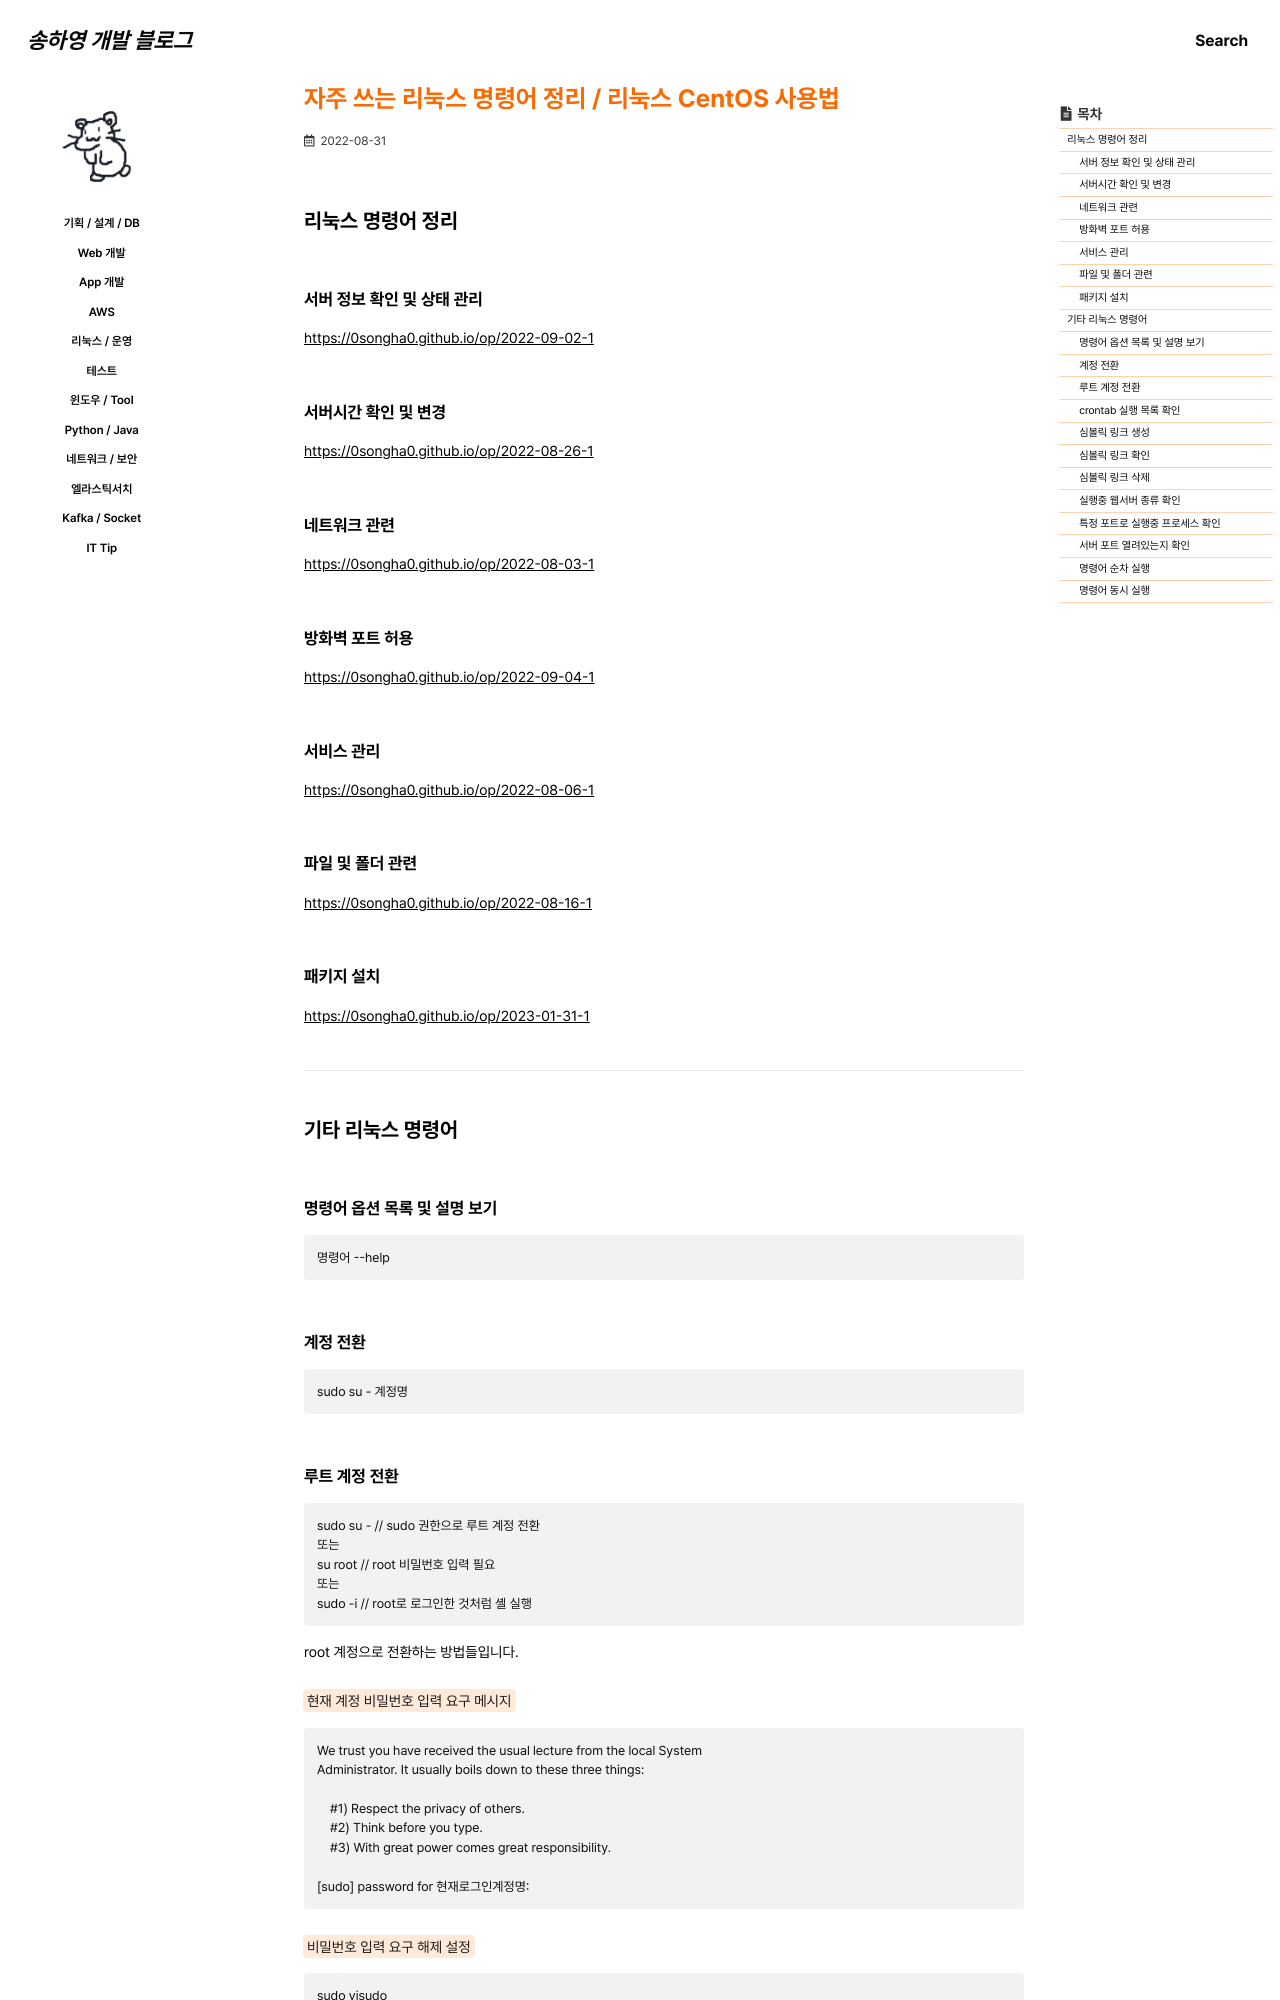

repository: 0songha0/0songha0.github.io · page: op/2022-08-31-1.html · generator: jekyll

---
title: "자주 쓰는 리눅스 명령어 정리 / 리눅스 CentOS 사용법"
excerpt: ""

categories:
  - op
tags:
  - []

permalink: /op/2022-08-31-1

toc: true
toc_sticky: true

date: 2022-08-31
last_modified_at: 2022-08-31
---

## 리눅스 명령어 정리

### 서버 정보 확인 및 상태 관리
<https://0songha0.github.io/op/2022-09-02-1>{: target="_blank"}

### 서버시간 확인 및 변경
<https://0songha0.github.io/op/2022-08-26-1>{: target="_blank"}

### 네트워크 관련
<https://0songha0.github.io/op/2022-08-03-1>{: target="_blank"}

### 방화벽 포트 허용
<https://0songha0.github.io/op/2022-09-04-1>{: target="_blank"}

### 서비스 관리
<https://0songha0.github.io/op/2022-08-06-1>{: target="_blank"}

### 파일 및 폴더 관련
<https://0songha0.github.io/op/2022-08-16-1>{: target="_blank"}

### 패키지 설치
<https://0songha0.github.io/op/2023-01-31-1>{: target="_blank"}

---

## 기타 리눅스 명령어

### 명령어 옵션 목록 및 설명 보기
```
명령어 --help
```

### 계정 전환
```
sudo su - 계정명
```

### 루트 계정 전환
```
sudo su - // sudo 권한으로 루트 계정 전환
또는
su root // root 비밀번호 입력 필요
또는
sudo -i // root로 로그인한 것처럼 셸 실행
```
root 계정으로 전환하는 방법들입니다.

<mark>현재 계정 비밀번호 입력 요구 메시지</mark>
```
We trust you have received the usual lecture from the local System
Administrator. It usually boils down to these three things:

    #1) Respect the privacy of others.
    #2) Think before you type.
    #3) With great power comes great responsibility.

[sudo] password for 현재로그인계정명:
```

<mark>비밀번호 입력 요구 해제 설정</mark>
```
sudo visudo
```
sudo 구성파일에 아래와 같이 추가하고 저장하면, 해당 유저에서 모든 sudo 명령어 시 비밀번호를 입력하지 않아도 됩니다.
```
유저명 ALL=(ALL) NOPASSWD: ALL
```
NOPASSWD: /bin/su -라고 작성하면, sudo su - 명령어 시에만 비밀번호를 묻지 않게 됩니다.

### crontab 실행 목록 확인
```
crontab -l
```

### 심볼릭 링크 생성
```
ln -s /상위폴더경로/실제폴더경로 /상위폴더경로/간소화된경로
```
